Run: headless pygame with SDL's dummy video driver; simulated clock (each Clock.tick advances the game by its frame time, no real sleeping); random seed 0; keys injected as events and as key.get_pressed() state; no mouse input.
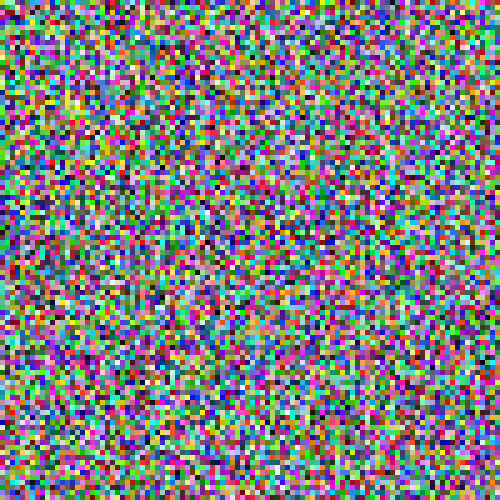
Frame 1 of 4 · flips 1–60 · no input
Frame 2 of 4 · flips 61–180 · tapped SPACE, RETURN · held RIGHT (→), D · screen unchanged from frame 1, image omitted
Frame 3 of 4 · flips 181–300 · held DOWN (↓), S · screen unchanged from frame 2, image omitted
Frame 4 of 4 · flips 301–420 · held LEFT (←), A, UP (↑), W · screen unchanged from frame 3, image omitted

The pygame program that drew these frames:

import pygame
import time
import random
from random import randint
import math


pygame.init()

WIDTH, HEIGHT = 500, 500
TILEWIDTH, TILEHEIGHT = 100, 100
WIN = pygame.display.set_mode((WIDTH,HEIGHT))
class Tile:
    def __init__(self,x,y,r,g,b):
        self.x = x
        self.y = y
        self.r = r
        self.g = g
        self.b = b
        self.links = [0,0,0,0]

    def draw(self):
        pygame.draw.rect(WIN,(self.r,self.g,self.b),(self.x * (WIDTH/TILEWIDTH),self.y * (HEIGHT/TILEHEIGHT), WIDTH/TILEWIDTH, HEIGHT/TILEHEIGHT))
        return
        for i in range(4):
            if self.links[i] == 0:
                pygame.draw.line(WIN,(255,255,255),(self.x,self.y),(self.x + (WIDTH/TILEWIDTH),self.y), 5)
            if self.links[i] == 1:
                pygame.draw.line(WIN, (255, 255, 255), (self.x, self.y), (self.x + (WIDTH / TILEWIDTH), self.y), 5)
            if self.links[i] == 2:
                pygame.draw.line(WIN, (255, 255, 255), (self.x, self.y), (self.x + (WIDTH / TILEWIDTH), self.y), 5)
            if self.links[i] == 3:
                pygame.draw.line(WIN, (255, 255, 255), (self.x, self.y), (self.x, self.y + (HEIGHT/TILEHEIGHT)), 5)

        return

class Maze:
    tiles = []
    def __init__(self,w,h):
        for i in range(w):
            temp = []
            for j in range(h):
                temp.append(Tile(j,i,randint(0,255),randint(0,255),randint(0,255)))
            self.tiles.append(temp)

    def draw(self):
        for i in self.tiles:
            for j in i:
                j.draw()

def main():
    run = True
    FPS = 60
    clock = pygame.time.Clock()
    print('HERE')
    M = Maze(TILEWIDTH,TILEHEIGHT)
    M.draw()
    while run:
        clock.tick(FPS)
        for event in pygame.event.get():
            if event.type == pygame.QUIT:
                run = False
        pygame.display.update()

main()
